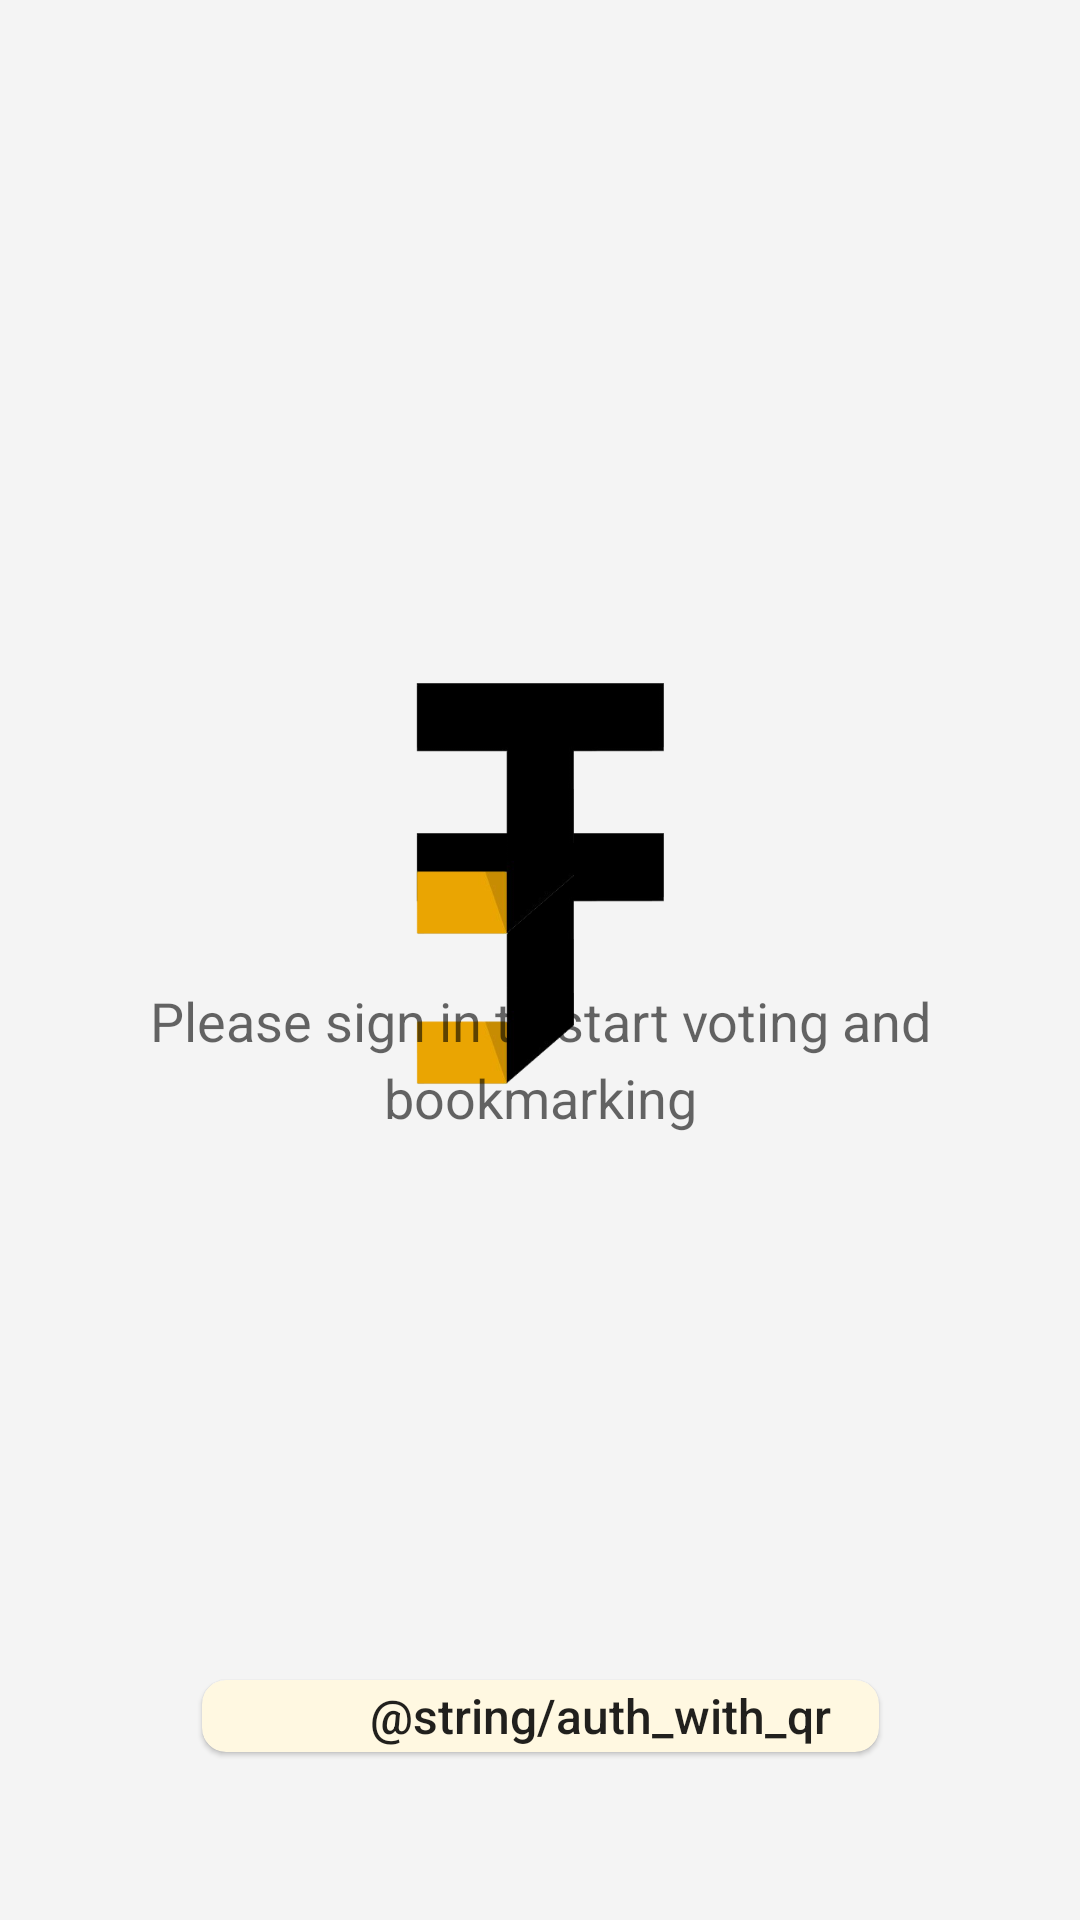

Layout XML and referenced resources for this Android screen:
<!-- AndroidManifest.xml: application theme AppTheme.Launcher -->
<!-- res/layout/fragment_auth.xml -->
<?xml version="1.0" encoding="utf-8"?>
<androidx.constraintlayout.widget.ConstraintLayout
    xmlns:android="http://schemas.android.com/apk/res/android"
    xmlns:app="http://schemas.android.com/apk/res-auto"
    xmlns:tools="http://schemas.android.com/tools"
    android:id="@+id/authLayout"
    android:layout_width="match_parent"
    android:layout_height="match_parent"
    android:orientation="vertical"
    tools:background="@color/background">

    <androidx.appcompat.widget.AppCompatImageView
        android:id="@+id/logoImage"
        android:layout_width="wrap_content"
        android:layout_height="wrap_content"
        android:adjustViewBounds="true"
        android:scaleType="fitCenter"
        android:layout_marginBottom="@dimen/auth_logo_image_margin_bottom"
        app:layout_constraintStart_toStartOf="parent"
        app:layout_constraintEnd_toEndOf="parent"
        app:layout_constraintBottom_toBottomOf="@+id/guideline"
        app:srcCompat="@drawable/tj_logo"/>

    <androidx.appcompat.widget.AppCompatTextView
        android:id="@+id/authText"
        android:layout_width="wrap_content"
        android:layout_height="wrap_content"
        android:gravity="center_horizontal"
        android:fontFamily="sans-serif"
        android:lineSpacingMultiplier="1.2"
        android:text="@string/msg_pre_auth"
        android:textColor="?android:attr/textColorSecondary"
        android:textSize="@dimen/auth_pre_text_size"
        android:layout_marginStart="@dimen/auth_pre_text_margin"
        android:layout_marginTop="@dimen/auth_pre_text_margin_top"
        android:layout_marginEnd="@dimen/auth_pre_text_margin"
        app:layout_constraintTop_toTopOf="@+id/guideline"
        app:layout_constraintStart_toStartOf="parent"
        app:layout_constraintEnd_toEndOf="parent"/>

    <androidx.constraintlayout.widget.Guideline
        android:layout_width="wrap_content"
        android:layout_height="wrap_content"
        android:id="@+id/guideline"
        android:orientation="horizontal"
        app:layout_constraintGuide_percent="0.5"/>

    <androidx.cardview.widget.CardView
        android:id="@+id/loginButton"
        android:layout_width="wrap_content"
        android:layout_height="wrap_content"
        android:layout_marginBottom="@dimen/auth_login_btn_margin_bottom"
        android:foreground="?attr/selectableItemBackground"
        app:cardBackgroundColor="@color/md_amber_50"
        app:cardCornerRadius="@dimen/auth_login_btn_corner_radius"
        app:cardElevation="@dimen/auth_login_btn_elevation"
        app:layout_constraintStart_toStartOf="parent"
        app:layout_constraintEnd_toEndOf="parent"
        app:layout_constraintBottom_toBottomOf="parent">

        <androidx.appcompat.widget.AppCompatImageView
            android:id="@+id/qrIcon"
            android:layout_width="wrap_content"
            android:layout_height="wrap_content"
            android:layout_gravity="start|center_vertical"
            android:layout_marginStart="@dimen/auth_login_btn_icon_margin_start"
            android:layout_marginTop="@dimen/auth_login_btn_icon_margin_top"
            android:layout_marginBottom="@dimen/auth_login_btn_icon_margin_bottom"
            tools:srcCompat="@drawable/ic_qr"/>

        <androidx.appcompat.widget.AppCompatTextView
            android:layout_width="wrap_content"
            android:layout_height="wrap_content"
            android:layout_gravity="start|center_vertical"
            android:layout_marginStart="@dimen/auth_login_btn_text_margin_start"
            android:layout_marginEnd="@dimen/auth_login_btn_text_margin_end"
            android:fontFamily="sans-serif-medium"
            android:gravity="center_vertical"
            android:text="@string/auth_with_qr"
            android:textColor="?android:attr/textColorPrimary"
            android:textSize="@dimen/auth_login_btn_text_size"/>

    </androidx.cardview.widget.CardView>

</androidx.constraintlayout.widget.ConstraintLayout>
<!-- resources referenced by this layout -->
<resources>
  <color name="background">#FFF4F4F4</color>
  <color name="md_amber_50">#FFF8E1</color>
  <dimen name="auth_login_btn_corner_radius">8dp</dimen>
  <dimen name="auth_login_btn_elevation">1dp</dimen>
  <dimen name="auth_login_btn_icon_margin_bottom">12dp</dimen>
  <dimen name="auth_login_btn_icon_margin_start">16dp</dimen>
  <dimen name="auth_login_btn_icon_margin_top">12dp</dimen>
  <dimen name="auth_login_btn_margin_bottom">56dp</dimen>
  <dimen name="auth_login_btn_text_margin_end">16dp</dimen>
  <dimen name="auth_login_btn_text_margin_start">56dp</dimen>
  <dimen name="auth_login_btn_text_size">16sp</dimen>
  <dimen name="auth_logo_image_margin_bottom">8dp</dimen>
  <dimen name="auth_pre_text_margin">16dp</dimen>
  <dimen name="auth_pre_text_margin_top">8dp</dimen>
  <dimen name="auth_pre_text_size">18sp</dimen>
  <!-- drawable ic_qr (drawable) -->
  <vector xmlns:android="http://schemas.android.com/apk/res/android" android:height="24dp" android:width="24dp" android:viewportWidth="24" android:viewportHeight="24">
      <path android:fillColor="#FFFFFF" android:pathData="M3,11H5V13H3V11M11,5H13V9H11V5M9,11H13V15H11V13H9V11M15,11H17V13H19V11H21V13H19V15H21V19H19V21H17V19H13V21H11V17H15V15H17V13H15V11M19,19V15H17V19H19M15,3H21V9H15V3M17,5V7H19V5H17M3,3H9V9H3V3M5,5V7H7V5H5M3,15H9V21H3V15M5,17V19H7V17H5Z" />
  </vector>
  <!-- drawable tj_logo: png bitmap (drawable-xxxhdpi, 6402 bytes) -->
  <string name="auth_with_qr">Авторизация по QR-коду</string>
  <string name="msg_pre_auth">Please sign in to start voting and bookmarking</string>
  <style name="AppTheme.Launcher" parent="Theme.AppCompat.Light.NoActionBar">
          
          
          <item name="android:windowBackground">@drawable/splash_background</item>
      </style>
  <!-- drawable splash_background (drawable) -->
  <layer-list xmlns:android="http://schemas.android.com/apk/res/android">
      <item>
          <shape>
              <solid android:color="#F4F4F4"/>
          </shape>
      </item>
  
      <item>
          <bitmap android:gravity="center" android:src="@drawable/tj_logo"/>
      </item>
  </layer-list>
</resources>
